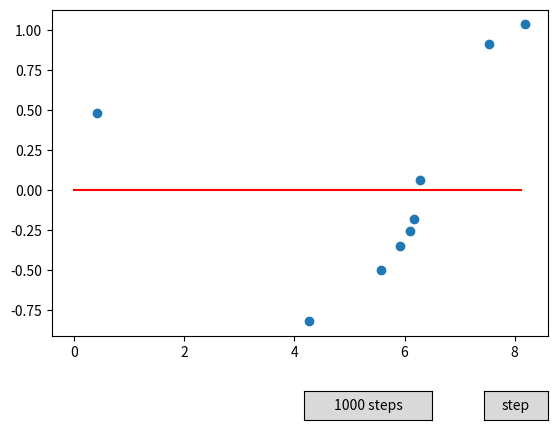

Recreate this plot in Python.
import numpy as np
import matplotlib.pyplot as plt
from matplotlib.widgets import Button

N_PARAMETERS = 10
LEARNING_RATE = 0.04
N_DATA = 9

# input variable
x = np.random.sample(N_DATA) * 10
# target variable
t = np.sin(x) + np.random.normal(0, 0.1, N_DATA)

w = np.zeros(N_PARAMETERS)

def basis(x):
    return np.array(list(map(lambda i: x**i, np.arange(N_PARAMETERS))))

max_t = max(t) #normalizing the data
t /= max_t

max_x = max(x) #normalizing the data
x /= max_x

def gradient_dsc_step():
    global w
    gradient = (t - (w @ basis(x))) @ np.transpose(basis(x))
    w += LEARNING_RATE * gradient


fig, ax = plt.subplots()
plt.subplots_adjust(bottom=0.2)

ax.scatter(x * max_x, t * max_t)

x_plot = np.arange(0, 1, 0.01)
curve_plot, = ax.plot(x_plot * max_x, (w @ basis(x_plot)) * max_t, color='red')

btn_axes = plt.axes([0.8, 0.025, 0.1, 0.06])
step_button = Button(btn_axes, 'step')

btn1000_axes = plt.axes([0.52, 0.025, 0.2, 0.06])
step1000_button = Button(btn1000_axes, '1000 steps')

def update_graph(steps):
    for i in range(steps):
        gradient_dsc_step()
    curve_plot.set_ydata((w @ basis(x_plot)) * max_t)
    plt.draw()

step_button.on_clicked(lambda event: update_graph(1))
step1000_button.on_clicked(lambda event: update_graph(1000))

plt.show()
